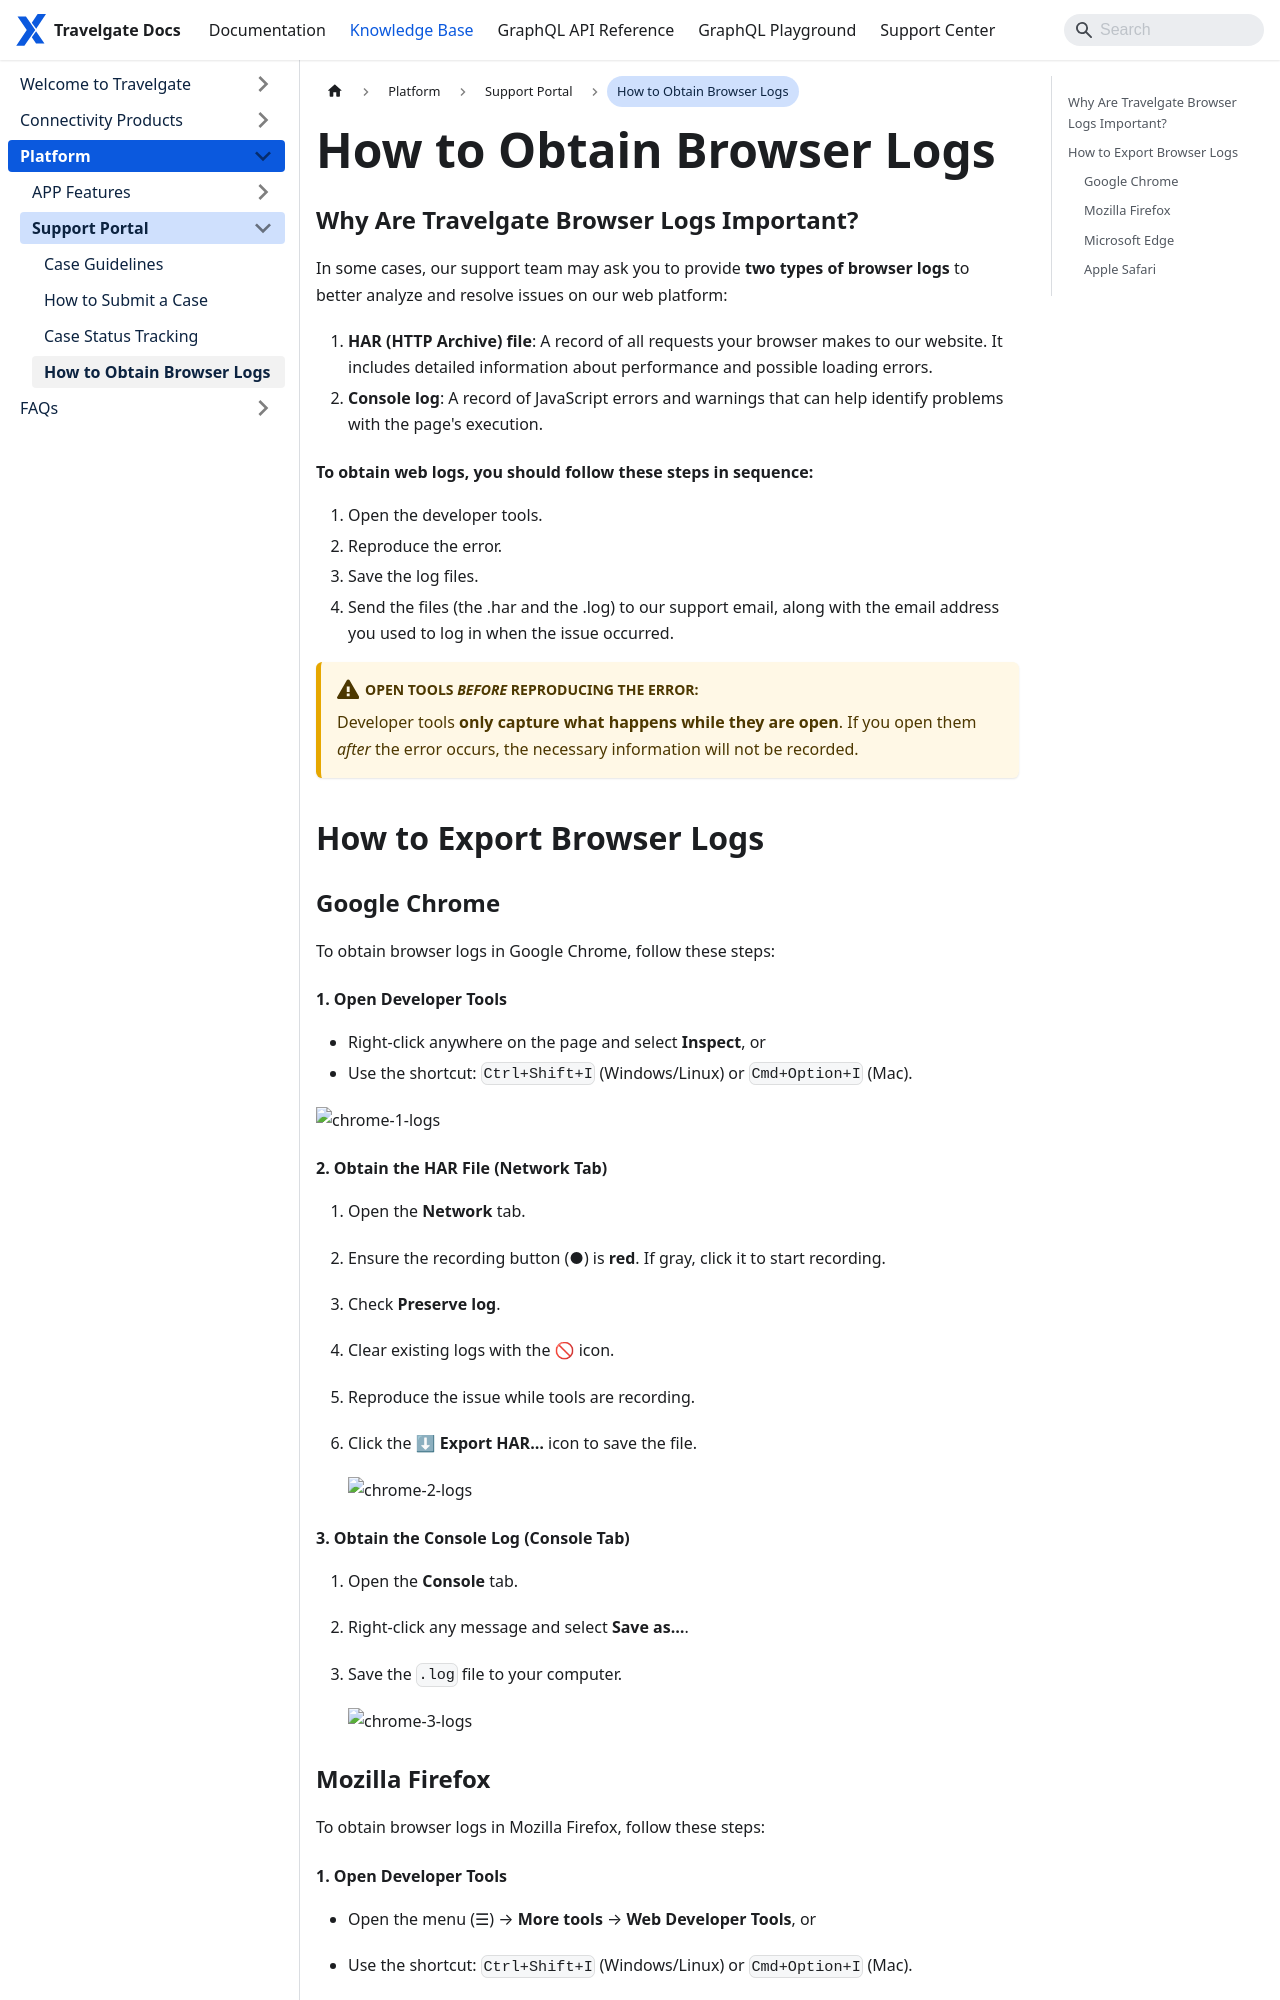

repository: Travelgate/documentation · page: kb/platform/support-portal/how-to-obtain-browser-logs/index.html · generator: docusaurus

---
sidebar_position: 4
---

# How to Obtain Browser Logs

### Why Are Travelgate Browser Logs Important?

In some cases, our support team may ask you to provide **two types of browser logs** to better analyze and resolve issues on our web platform:

1. **HAR (HTTP Archive) file**: A record of all requests your browser makes to our website. It includes detailed information about performance and possible loading errors.  
2. **Console log**: A record of JavaScript errors and warnings that can help identify problems with the page's execution.

#### To obtain web logs, you should follow these steps in sequence:
1. Open the developer tools.
2. Reproduce the error.
3. Save the log files.
4. Send the files (the .har and the .log) to our support email, along with the email address you used to log in when the issue occurred.

:::warning Open Tools *Before* Reproducing the Error:
Developer tools **only capture what happens while they are open**. If you open them *after* the error occurs, the necessary information will not be recorded.
:::

## How to Export Browser Logs

### Google Chrome

To obtain browser logs in Google Chrome, follow these steps:

#### 1. Open Developer Tools
- Right-click anywhere on the page and select **Inspect**, or  
- Use the shortcut: `Ctrl+Shift+I` (Windows/Linux) or `Cmd+Option+I` (Mac).  

<img src="https://storage.travelgate.com/kbase/chrome-1-logs.png" alt="chrome-1-logs" width="500" />

#### 2. Obtain the HAR File (Network Tab)
1. Open the **Network** tab.  
2. Ensure the recording button (●) is **red**. If gray, click it to start recording.  
3. Check **Preserve log**.  
4. Clear existing logs with the 🚫 icon.  
5. Reproduce the issue while tools are recording.  
6. Click the ⬇ **Export HAR…** icon to save the file.  

    <img src="https://storage.travelgate.com/kbase/chrome-2-logs.png" alt="chrome-2-logs" width="500" />
